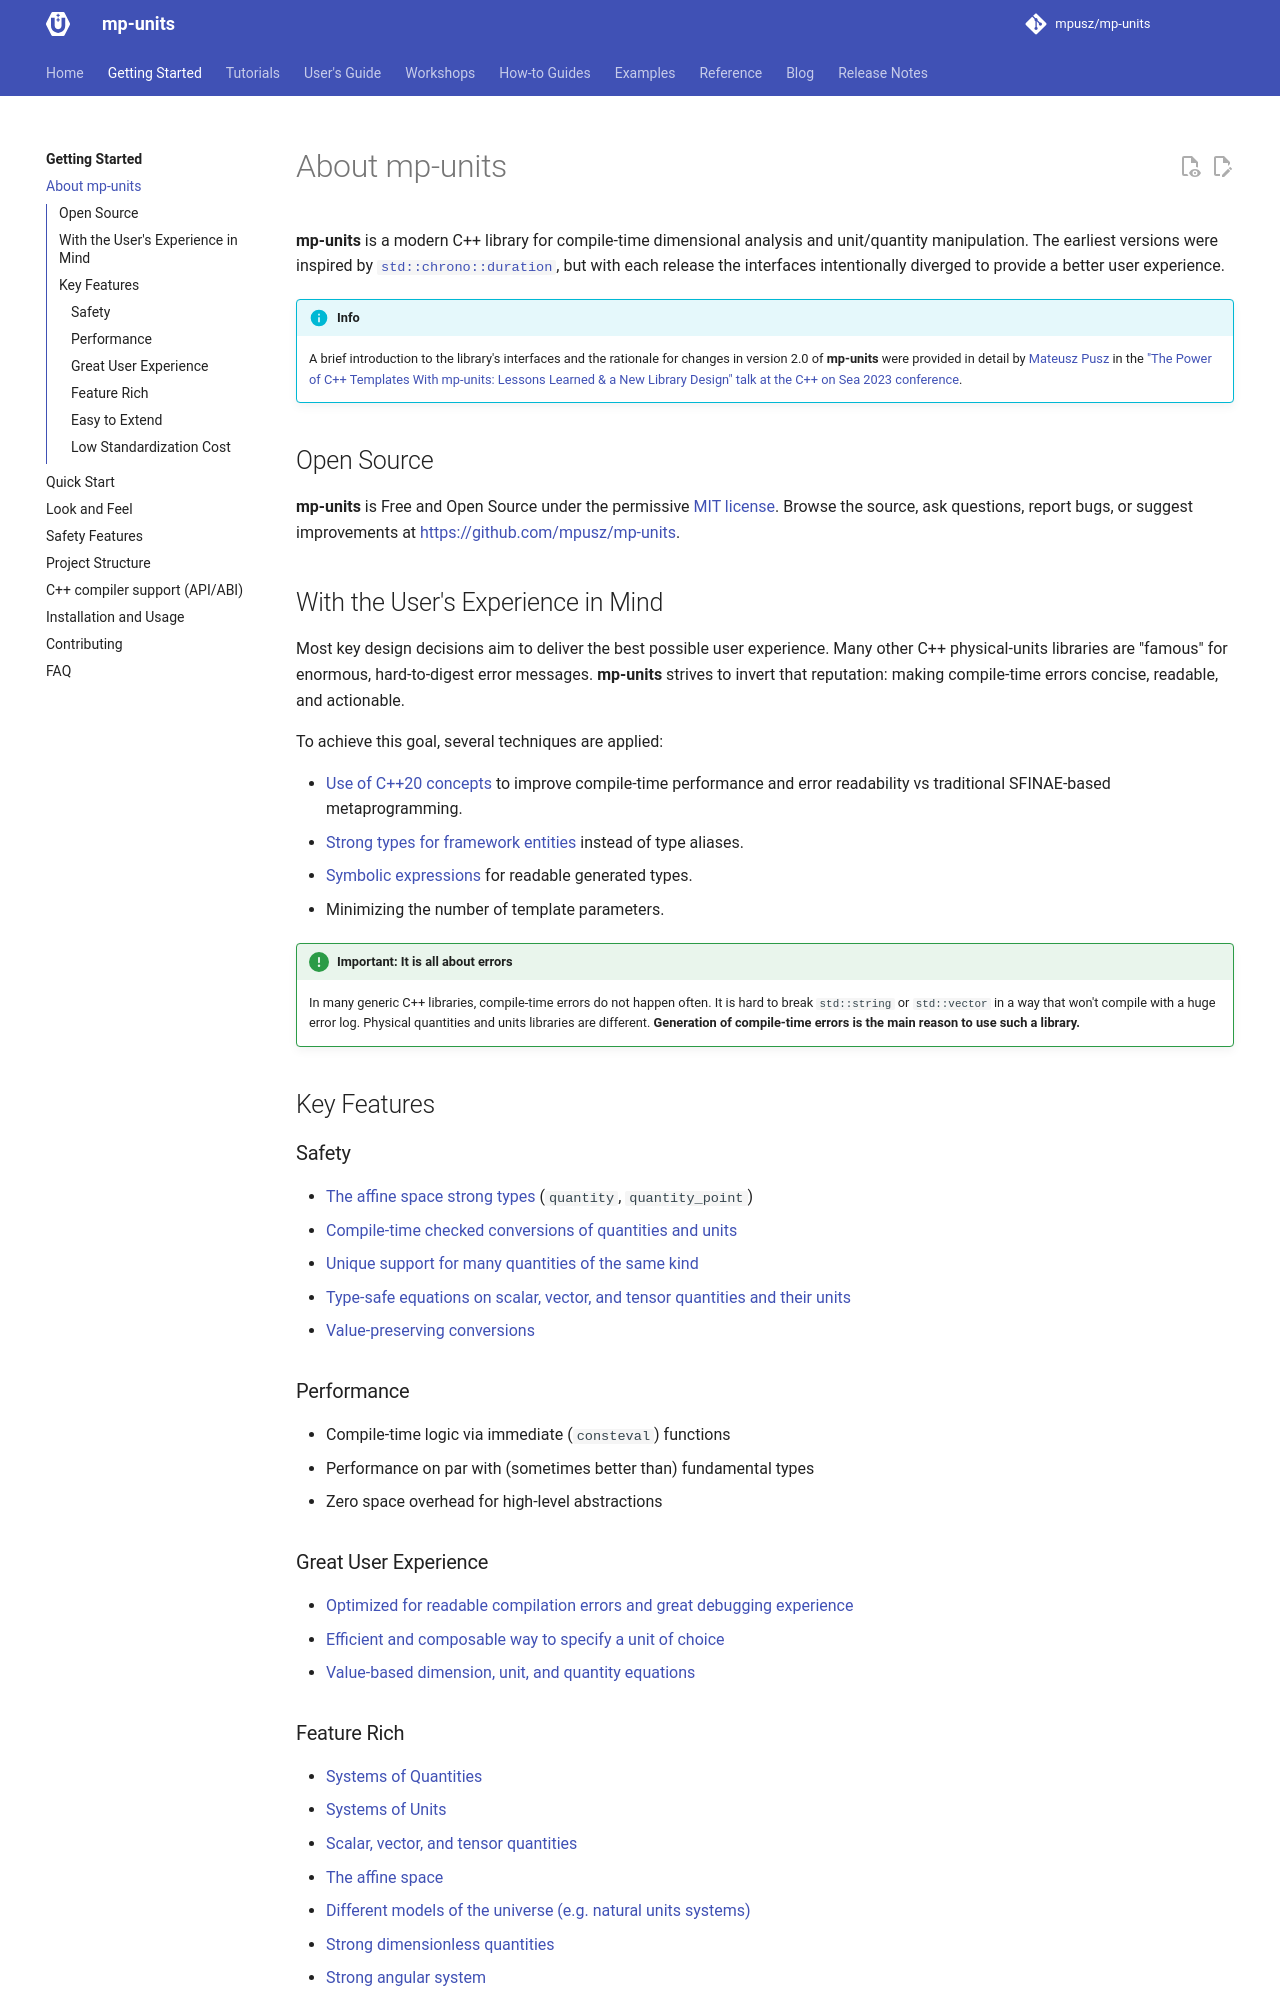

repository: mpusz/mp-units · page: HEAD/getting_started/about/index.html · generator: mkdocs

# About mp-units

**mp-units** is a modern C++ library for compile‑time dimensional analysis and
unit/quantity manipulation. The earliest versions were inspired by
[`std::chrono::duration`](https://en.cppreference.com/w/cpp/chrono/duration),
but with each release the interfaces intentionally diverged to provide a better
user experience.

!!! info

    A brief introduction to the library's interfaces and the rationale for
    changes in version 2.0 of **mp-units** were provided in detail by
    [Mateusz Pusz](https://github.com/mpusz) in the
    ["The Power of C++ Templates With mp-units: Lessons Learned & a New
    Library Design" talk at the C++ on Sea 2023
    conference](https://www.youtube.com/watch?v=eUdz0WvOMm0).


## Open Source

**mp-units** is Free and Open Source under the permissive
[MIT license](https://github.com/mpusz/mp-units/blob/master/LICENSE.md). Browse the source,
ask questions, report bugs, or suggest improvements at
<https://github.com/mpusz/mp-units>.


## With the User's Experience in Mind

Most key design decisions aim to deliver the best possible user experience. Many other C++
physical‑units libraries are "famous" for enormous, hard‑to‑digest error messages.
**mp-units** strives to invert that reputation: making compile‑time errors concise, readable,
and actionable.

To achieve this goal, several techniques are applied:

- [Use of C++20 concepts](../users_guide/advanced_topics/concepts.md) to improve
  compile-time performance and error readability vs traditional SFINAE‑based metaprogramming.
- [Strong types for framework entities](../users_guide/framework_basics/interface_introduction.md#strong-types-instead-of-aliases)
  instead of type aliases.
- [Symbolic expressions](../users_guide/framework_basics/interface_introduction.md#symbolic-expressions)
  for readable generated types.
- Minimizing the number of template parameters.

!!! important "Important: It is all about errors"

    In many generic C++ libraries, compile-time errors do not happen often. It is hard to
    break `std::string` or `std::vector` in a way that won't compile with a huge error
    log. Physical quantities and units libraries are different.
    **Generation of compile-time errors is the main reason to use such a library.**


## Key Features

### Safety

- [The affine space strong types] (`quantity`, `quantity_point`)
- [Compile-time checked conversions of quantities and units]
- [Unique support for many quantities of the same kind]
- [Type-safe equations on scalar, vector, and tensor quantities and their units]
- [Value-preserving conversions]

### Performance

- Compile-time logic via immediate (`consteval`) functions
- Performance on par with (sometimes better than) fundamental types
- Zero space overhead for high-level abstractions

### Great User Experience

- [Optimized for readable compilation errors and great debugging experience]
- [Efficient and composable way to specify a unit of choice]
- [Value-based dimension, unit, and quantity equations]

### Feature Rich

- [Systems of Quantities]
- [Systems of Units]
- [Scalar, vector, and tensor quantities]
- [The affine space]
- [Different models of the universe (e.g. natural units systems)]
- [Strong dimensionless quantities]
- [Strong angular system]
- [Supports any unit's magnitude (huge, small, floating-point)]
- [Faster-than-lightspeed constants]
- [Highly adjustable text-output formatting]

### Easy to Extend

- [Each entity can be defined with a single line of code]
- [User can easily extend the systems with custom dimensions, quantities, and units]
